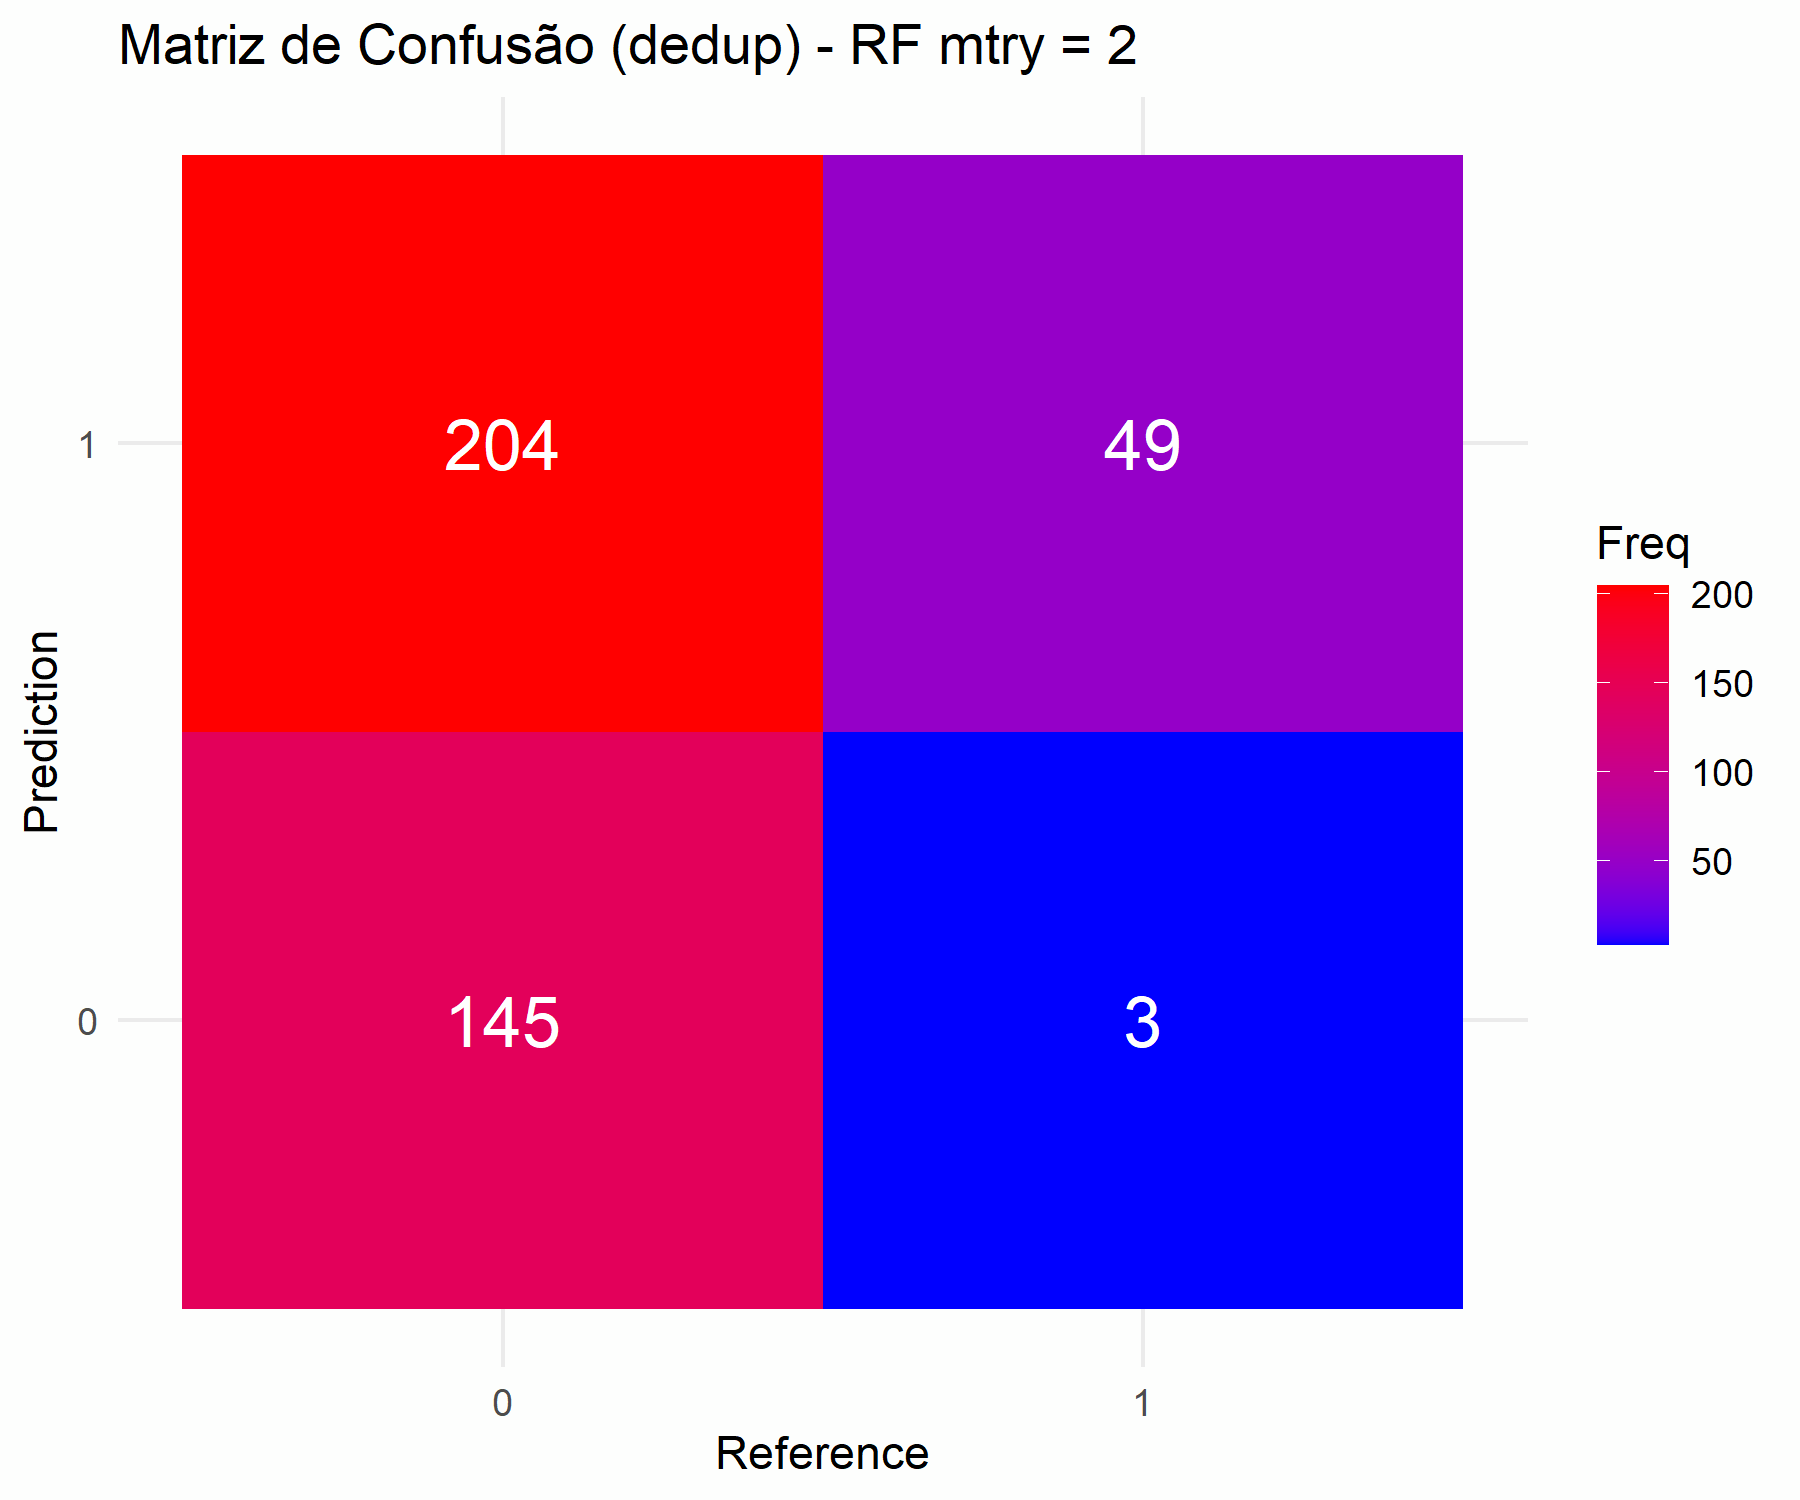

Values plotted in this chart, from the file beside it:
Prediction, Reference, Freq
0, 0, 145
1, 0, 204
0, 1, 3
1, 1, 49
